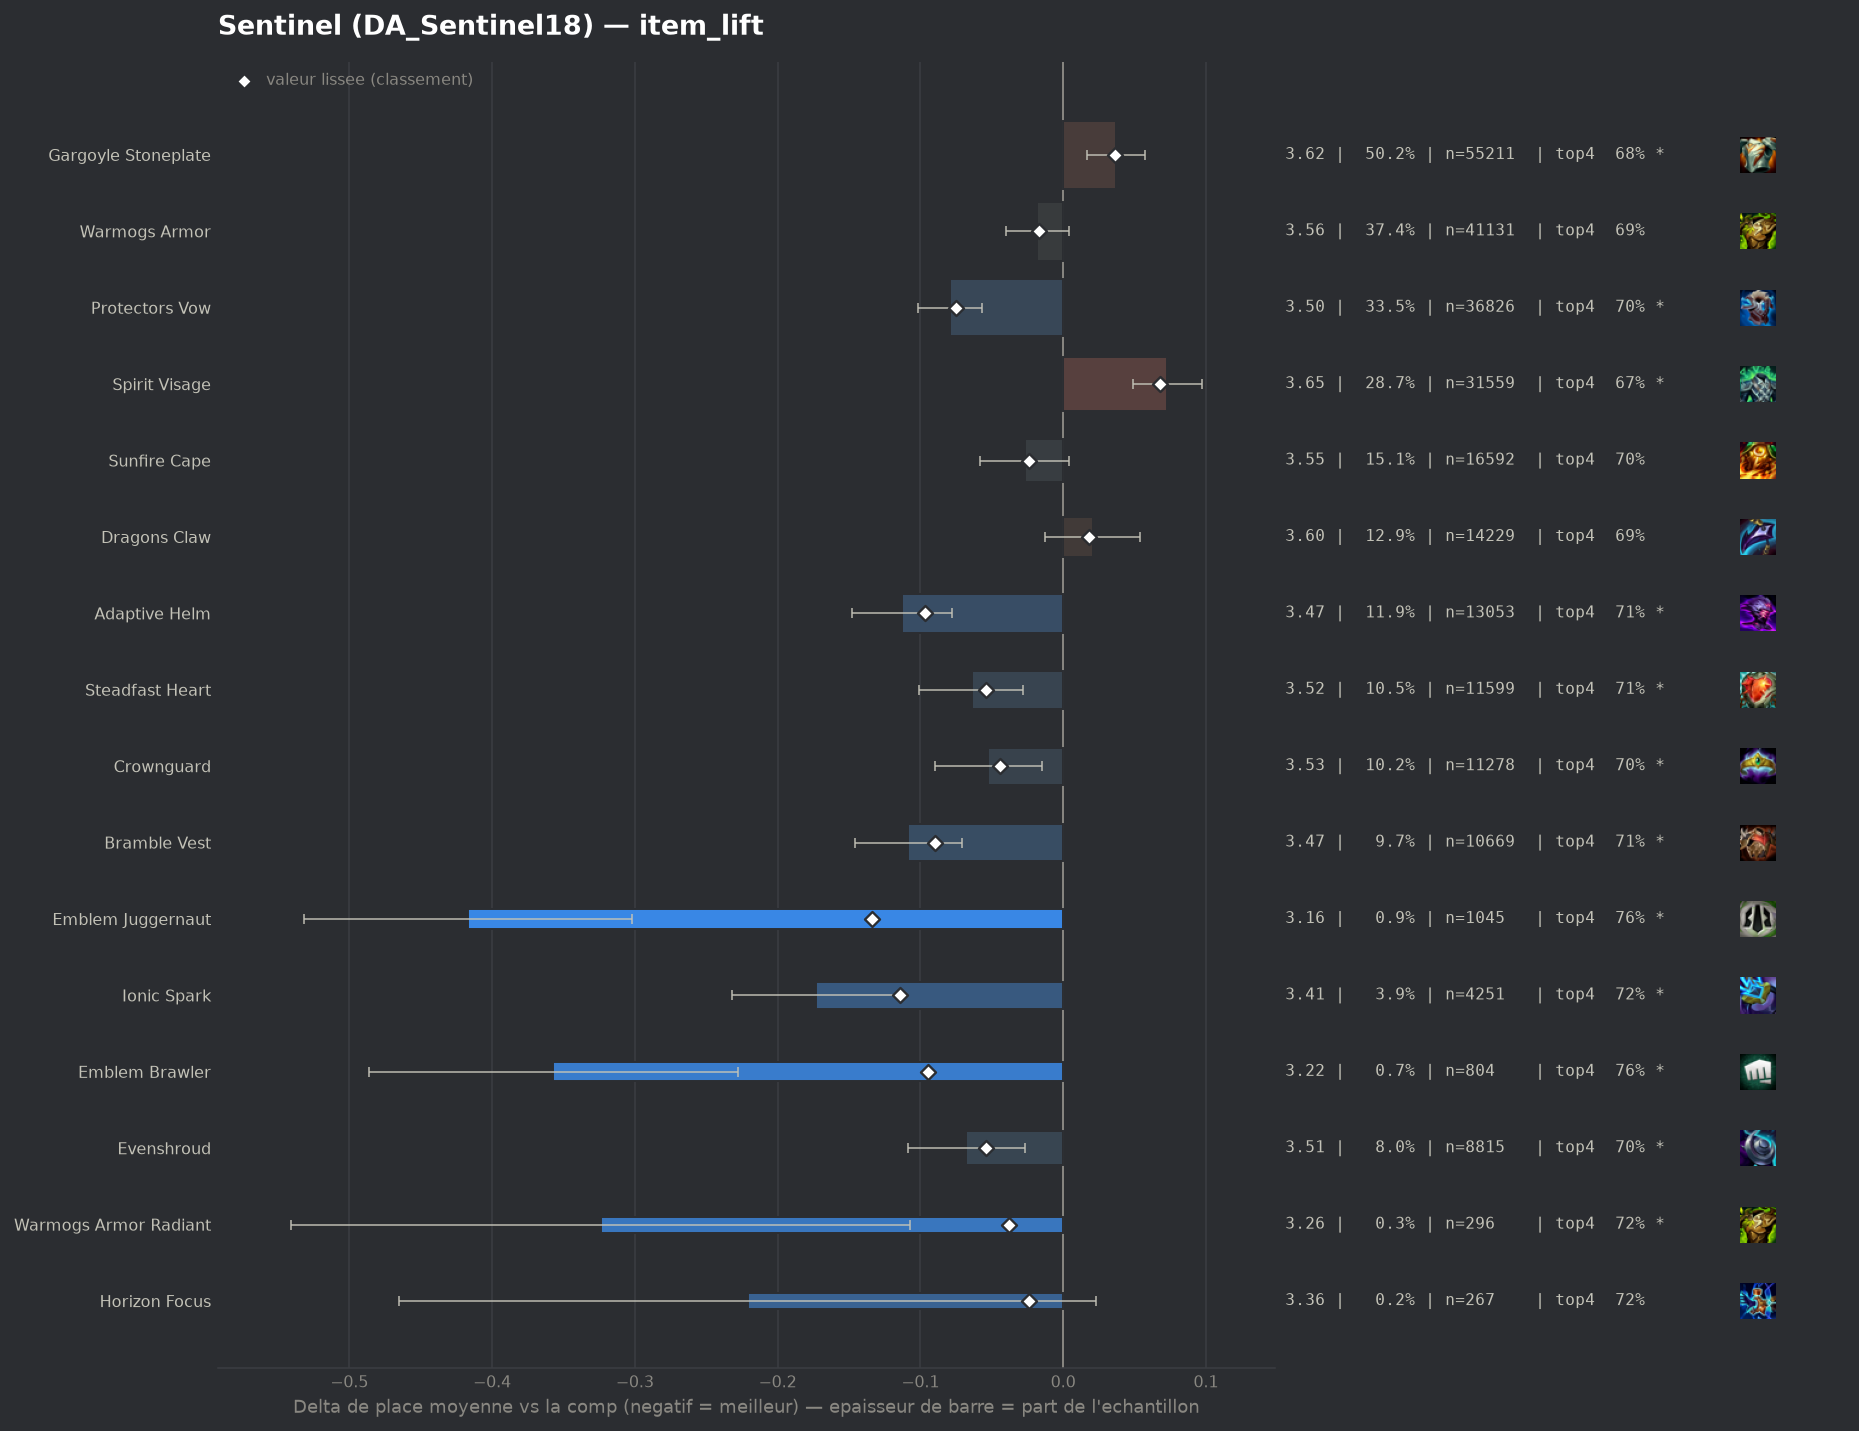

Values plotted in this chart, from the file beside it:
group, label, n, share, avg_place, shrunk_avg, score, d_avg, d_avg_pess, impact, d_top4, win, top2, top4, sd, z, p, significant
pepite, Emblem Juggernaut, 1045, 0.009497, 3.164, 3.446, -0.134, -0.417, -0.302, 0.0013, 0.0672, 0.2287, 0.4536, 0.755, 1.89, -7.1, 0.0, True
pepite, Ionic Spark, 4251, 0.03863, 3.407, 3.466, -0.114, -0.173, -0.114, 0.0044, 0.0296, 0.1882, 0.3834, 0.7175, 1.913, -5.79, 0.0, True
populaire, Adaptive Helm, 13053, 0.1186, 3.467, 3.484, -0.097, -0.113, -0.078, 0.0115, 0.0235, 0.1813, 0.3748, 0.7114, 1.941, -6.3, 0.0, True
pepite, Emblem Brawler, 804, 0.007307, 3.224, 3.485, -0.095, -0.357, -0.228, 0.0007, 0.0758, 0.2226, 0.4042, 0.7637, 1.859, -5.42, 0.0, True
populaire, Bramble Vest, 10669, 0.09696, 3.472, 3.49, -0.09, -0.109, -0.071, 0.0087, 0.0221, 0.1697, 0.3677, 0.71, 1.897, -5.63, 0.0, True
populaire, Protectors Vow, 36826, 0.3347, 3.501, 3.506, -0.075, -0.079, -0.057, 0.0251, 0.0162, 0.1703, 0.3616, 0.7041, 1.916, -6.85, 0.0, True
populaire, Steadfast Heart, 11599, 0.1054, 3.516, 3.526, -0.054, -0.064, -0.028, 0.0057, 0.0192, 0.1659, 0.36, 0.707, 1.917, -3.43, 0.00061, True
pepite, Evenshroud, 8815, 0.08011, 3.513, 3.526, -0.054, -0.068, -0.027, 0.0044, 0.0143, 0.1686, 0.3553, 0.7022, 1.908, -3.21, 0.00131, True
populaire, Crownguard, 11278, 0.1025, 3.528, 3.537, -0.044, -0.053, -0.015, 0.0045, 0.0168, 0.1624, 0.3547, 0.7046, 1.913, -2.78, 0.0055, True
pepite, Warmogs Armor Radiant, 296, 0.00269, 3.257, 3.542, -0.038, -0.324, -0.107, 0.0001, 0.0284, 0.2432, 0.4257, 0.7162, 1.903, -2.92, 0.00348, True
populaire, Sunfire Cape, 16592, 0.1508, 3.553, 3.557, -0.024, -0.027, 0.0, 0.0036, 0.0078, 0.1542, 0.3484, 0.6956, 1.9, -1.7, 0.08834, False
pepite, Horizon Focus, 267, 0.002426, 3.36, 3.557, -0.024, -0.221, 0.0, 0.0001, 0.035, 0.236, 0.4082, 0.7228, 2.029, -1.78, 0.07553, False
, Forbidden Idol, 488, 0.004435, 3.469, 3.56, -0.02, -0.111, 0.0, 0.0001, 0.0109, 0.1967, 0.3852, 0.6988, 1.961, -1.25, 0.2112, False
populaire, Warmogs Armor, 41131, 0.3738, 3.562, 3.563, -0.017, -0.018, 0.0, 0.0064, 0.0053, 0.1631, 0.3508, 0.6931, 1.932, -1.62, 0.1062, False
, Protectors Vow Radiant, 98, 0.0008906, 3.184, 3.564, -0.017, -0.397, -0.002, 0.0, 0.057, 0.2449, 0.4796, 0.7449, 1.992, -1.97, 0.04864, True
, Lightshield Crest, 683, 0.006207, 3.515, 3.565, -0.015, -0.065, 0.0, 0.0001, 0.0164, 0.1845, 0.3616, 0.7042, 1.942, -0.87, 0.3822, False
, Gargoyle Stoneplate Radiant, 181, 0.001645, 3.436, 3.57, -0.011, -0.144, 0.0, 0.0, 0.0414, 0.1436, 0.337, 0.7293, 1.712, -1.13, 0.2581, False
, Spirit Visage Radiant, 117, 0.001063, 3.573, 3.58, -0.0, -0.008, 0.0, 0.0, 0.013, 0.1966, 0.3675, 0.7009, 2.052, -0.04, 0.9669, False
, Hullcrusher, 191, 0.001736, 3.665, 3.587, 0.007, 0.084, 0.0, -0.0, -0.0334, 0.1623, 0.3298, 0.6545, 1.961, 0.59, 0.5523, False
, Emblem Defender, 310, 0.002817, 3.668, 3.591, 0.011, 0.087, 0.0, -0.0, -0.0104, 0.171, 0.3355, 0.6774, 2.009, 0.76, 0.4451, False
, Emblem Sprykin, 143, 0.0013, 3.804, 3.594, 0.014, 0.224, 0.0, -0.0, -0.0375, 0.0979, 0.2587, 0.6503, 1.829, 1.46, 0.144, False
, Titans Resolve, 118, 0.001072, 3.847, 3.594, 0.014, 0.267, 0.0, -0.0, -0.0607, 0.1017, 0.2966, 0.6271, 1.947, 1.49, 0.1366, False
, Emblem Elderwood, 64, 0.0005816, 4.078, 3.595, 0.014, 0.498, 0.0, -0.0, -0.0472, 0.1406, 0.25, 0.6406, 2.071, 1.92, 0.05469, True
, Void Gauntlet, 242, 0.002199, 3.752, 3.598, 0.017, 0.172, 0.0, -0.0, -0.0308, 0.1364, 0.3058, 0.657, 1.93, 1.38, 0.1671, False
, Bloodthirster, 69, 0.0006271, 4.13, 3.597, 0.017, 0.55, 0.047, -0.0, -0.1226, 0.1594, 0.2609, 0.5652, 2.133, 2.14, 0.03224, True
populaire, Dragons Claw, 14229, 0.1293, 3.601, 3.598, 0.018, 0.021, 0.0, -0.0023, -0.0014, 0.153, 0.3416, 0.6865, 1.923, 1.2, 0.2285, False
, Component Tear Of The Goddess, 70, 0.0006361, 4.443, 3.607, 0.027, 0.862, 0.422, -0.0, -0.1164, 0.0571, 0.1714, 0.5714, 1.879, 3.84, 0.00012, True
, Emblem Coven, 112, 0.001018, 4.268, 3.614, 0.033, 0.687, 0.292, -0.0, -0.1343, 0.125, 0.2411, 0.5536, 2.134, 3.41, 0.00066, True
, Aegis Of Dusk, 424, 0.003853, 3.8, 3.616, 0.035, 0.219, 0.034, -0.0001, -0.0275, 0.1439, 0.2901, 0.6604, 1.935, 2.33, 0.02003, True
populaire, Gargoyle Stoneplate, 55211, 0.5017, 3.618, 3.616, 0.036, 0.037, 0.017, -0.0179, -0.0087, 0.1596, 0.3406, 0.6792, 1.946, 3.66, 0.00026, True
, Steraks Gage, 1142, 0.01038, 3.703, 3.622, 0.042, 0.123, 0.003, -0.0004, -0.0329, 0.1637, 0.345, 0.655, 2.049, 2.01, 0.04404, True
, The Indomitable, 943, 0.00857, 3.758, 3.634, 0.053, 0.178, 0.051, -0.0005, -0.0368, 0.1283, 0.3213, 0.6511, 1.969, 2.76, 0.00579, True
, Aegis Of Dawn, 442, 0.004017, 3.93, 3.639, 0.058, 0.349, 0.174, -0.0002, -0.0544, 0.1086, 0.2579, 0.6335, 1.882, 3.9, 0.0001, True
, Moguls Mail, 1172, 0.01065, 3.749, 3.639, 0.059, 0.169, 0.051, -0.0006, -0.0522, 0.1749, 0.3285, 0.6357, 2.052, 2.8, 0.00511, True
populaire, Spirit Visage, 31559, 0.2868, 3.653, 3.649, 0.068, 0.073, 0.049, -0.0195, -0.0138, 0.1482, 0.3282, 0.6741, 1.924, 5.91, 0.0, True
, Component Negatron Cloak, 363, 0.003299, 4.441, 3.702, 0.122, 0.86, 0.645, -0.0004, -0.1865, 0.0909, 0.2314, 0.5014, 2.086, 7.85, 0.0, True
, Component Chain Vest, 539, 0.004898, 4.455, 3.752, 0.172, 0.874, 0.698, -0.0008, -0.2036, 0.0872, 0.2208, 0.4842, 2.081, 9.73, 0.0, True
, Component Giants Belt, 1021, 0.009279, 4.437, 3.852, 0.271, 0.856, 0.729, -0.0025, -0.1727, 0.093, 0.2125, 0.5152, 2.065, 13.19, 0.0, True
